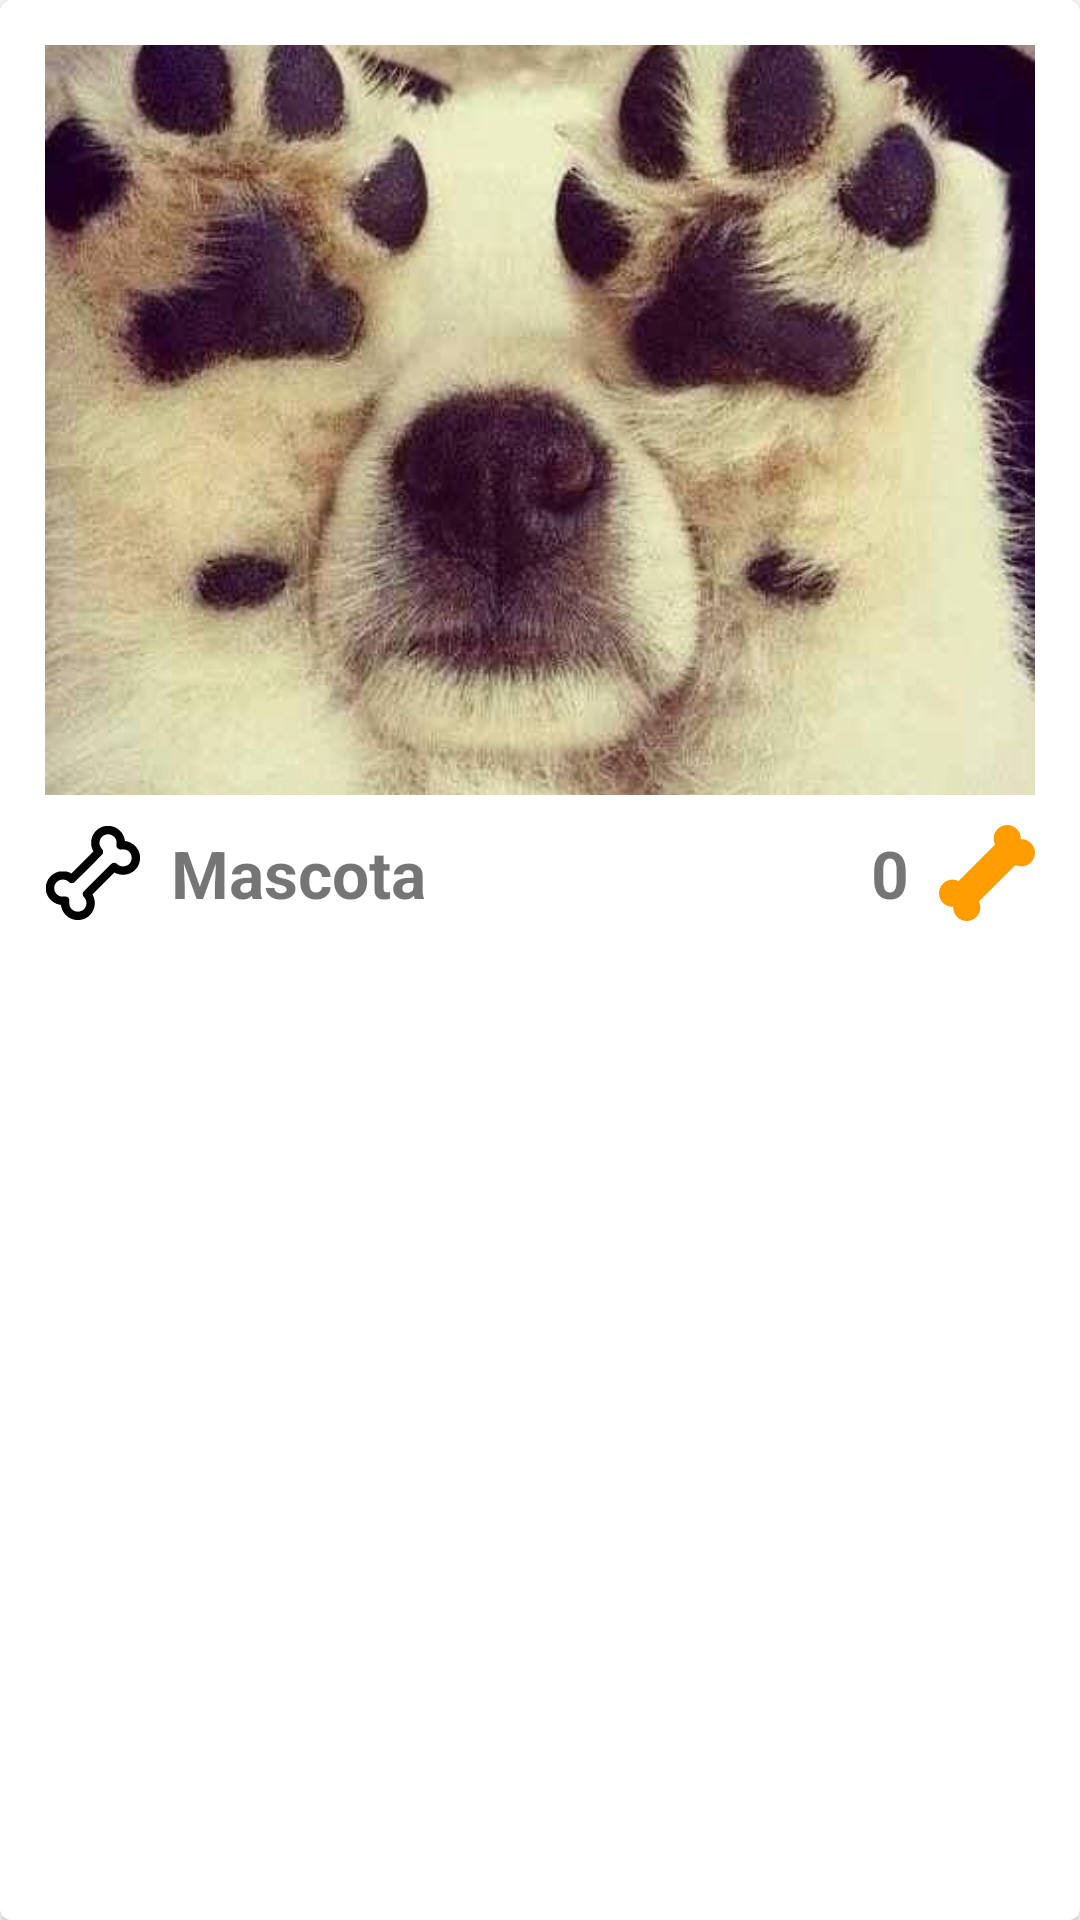

Reconstruct the res/layout file that produces this screen, plus the resources it refers to.
<!-- AndroidManifest.xml: application theme AppTheme -->
<!-- res/layout/carview_mascotas.xml -->
<?xml version="1.0" encoding="utf-8"?>
<android.support.v7.widget.CardView
    xmlns:android="http://schemas.android.com/apk/res/android"
    xmlns:cardview="http://schemas.android.com/apk/res-auto"
    android:id="@+id/cv_pet"
    android:layout_width="match_parent"
    android:layout_height="wrap_content"
    android:layout_marginBottom="@dimen/m_1"
    cardview:cardCornerRadius="@dimen/cardview_radio"
    android:layout_margin="@dimen/m_1"
    >

    <LinearLayout
        android:orientation="vertical"
        android:layout_width="match_parent"
        android:layout_height="match_parent"
        android:background="@color/colorWhite"
        android:padding="@dimen/p_2">

        <ImageView
            android:id="@+id/iv_photo"
            android:src="@drawable/pet_1"
            android:layout_width="match_parent"
            android:layout_height="wrap_content"
            android:scaleType="centerCrop"
            android:layout_margin="@dimen/m_1"
            />

        <LinearLayout
            android:orientation="horizontal"
            android:layout_width="match_parent"
            android:layout_height="wrap_content"
            android:layout_margin="@dimen/m_1"
            >

            <LinearLayout
                android:orientation="horizontal"
                android:gravity="start|center_vertical"
                android:layout_width="0dp"
                android:layout_weight="1"
                android:layout_height="wrap_content">

                <ImageButton
                    android:id="@+id/ib_addlike"
                    android:background="@drawable/ic_dogbone_24"
                    android:layout_width="@dimen/cv_imagebutton"
                    android:layout_height="@dimen/cv_imagebutton"
                    android:layout_marginRight="@dimen/m_2"
                    />
                <TextView
                    android:id="@+id/tv_name"
                    android:text="@string/label_name_cv"
                    android:textSize="@dimen/cv_text"
                    android:textStyle="bold"
                    android:layout_width="wrap_content"
                    android:layout_height="wrap_content" />

            </LinearLayout>

            <LinearLayout
                android:orientation="horizontal"
                android:gravity="end|center_vertical"
                android:layout_width="0dp"
                android:layout_weight="1"
                android:layout_height="wrap_content">

                <TextView
                    android:id="@+id/tv_likes"
                    android:text="@string/label_count_cv"
                    android:textSize="@dimen/cv_text"
                    android:textStyle="bold"
                    android:layout_width="wrap_content"
                    android:layout_height="wrap_content" />

                <ImageView
                    android:background="@drawable/ic_dogbone_solid_24"
                    android:backgroundTint="@color/colorIconCount"
                    android:layout_width="@dimen/cv_imagebutton"
                    android:layout_height="@dimen/cv_imagebutton"
                    android:layout_marginLeft="@dimen/m_2"
                    />

            </LinearLayout>

        </LinearLayout>

    </LinearLayout>

</android.support.v7.widget.CardView>
<!-- resources referenced by this layout -->
<resources>
  <color name="colorIconCount">#ff9d00</color>
  <color name="colorWhite">#ffffff</color>
  <dimen name="cardview_radio">4dp</dimen>
  <dimen name="cv_imagebutton">32dp</dimen>
  <dimen name="cv_text">22sp</dimen>
  <dimen name="m_1">5sp</dimen>
  <dimen name="m_2">10sp</dimen>
  <dimen name="p_2">10sp</dimen>
  <!-- drawable ic_dogbone_24: vector/xml drawable (drawable, 2078 chars, omitted) -->
  <!-- drawable ic_dogbone_solid_24 (drawable) -->
  <vector android:height="24dp" android:viewportHeight="885.851"
      android:viewportWidth="885.851" android:width="24dp" xmlns:android="http://schemas.android.com/apk/res/android">
      <path android:fillColor="#FF000000" android:pathData="M755.1,130.8c1.4,-33.9 -10.8,-68.2 -36.7,-94.1c-49.1,-49.1 -128.4,-48.8 -177.5,0.3c-38.8,38.8 -47.5,96 -24.2,143.6l-336.1,336.2c-47.6,-23.3 -104.8,-14.6 -143.6,24.2c-49.1,49 -49.3,128.5 -0.2,177.6c25.9,25.9 60.1,38 94,36.6c-1.4,33.9 10.8,68.2 36.7,94c49.1,49.1 128.4,48.8 177.5,-0.3c38.8,-38.8 47.4,-96 24.1,-143.6l336.1,-336.1c47.6,23.3 104.8,14.6 143.6,-24.2c49.1,-49.1 49.3,-128.6 0.2,-177.7C823.1,141.5 789,129.4 755.1,130.8z"/>
  </vector>
  <!-- drawable pet_1: png bitmap (drawable-hdpi, 303086 bytes) -->
  <string name="label_count_cv">0</string>
  <string name="label_name_cv">Mascota</string>
</resources>
